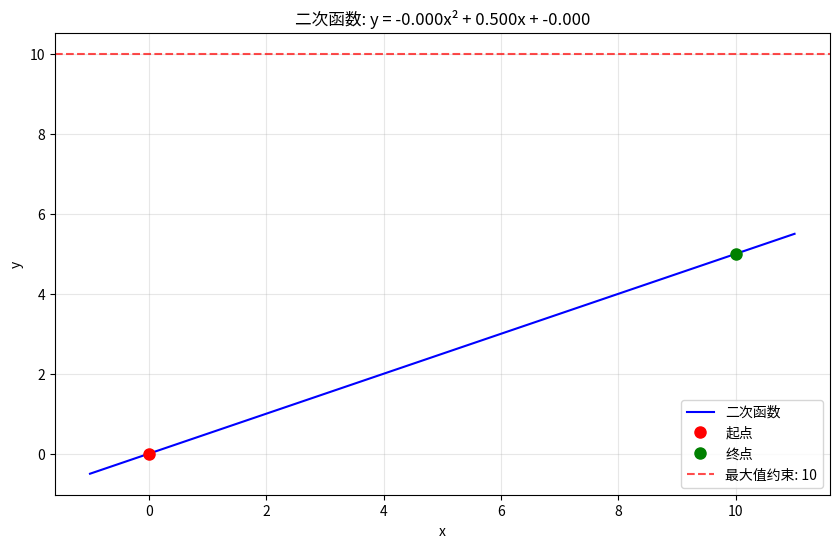
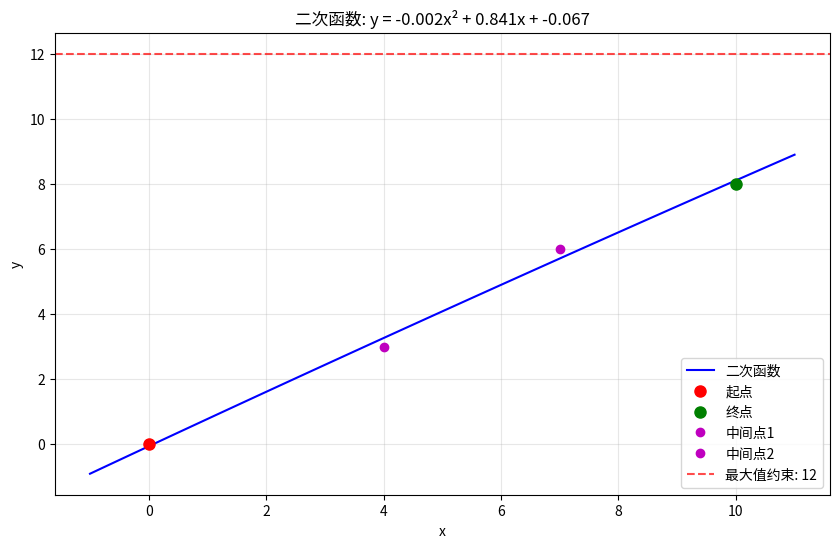
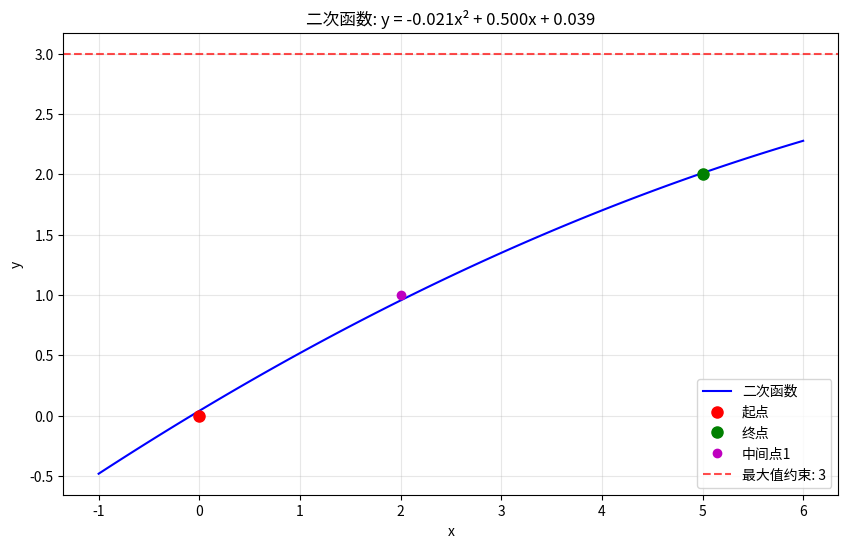

Here is the Python script that generated these plots, in order:
import numpy as np
from scipy.optimize import minimize
import matplotlib.pyplot as plt

class QuadraticFunctionSolver:
    def __init__(self, start_point, end_point, max_gradient, max_value, intermediate_points=None):
        """
        初始化二次函数求解器
        
        参数:
        start_point: (x, y) 起点坐标
        end_point: (x, y) 终点坐标
        max_gradient: 最大梯度（绝对值）
        max_value: 函数最大值
        intermediate_points: 中间点列表 [(x1, y1), (x2, y2), ...]
        """
        self.start_point = start_point
        self.end_point = end_point
        self.max_gradient = max_gradient
        self.max_value = max_value
        self.intermediate_points = intermediate_points if intermediate_points else []
        
    def quadratic_function(self, x, coeffs):
        """二次函数: y = ax² + bx + c"""
        a, b, c = coeffs
        return a * x**2 + b * x + c
    
    def gradient_function(self, x, coeffs):
        """梯度函数: dy/dx = 2ax + b"""
        a, b, _ = coeffs
        return 2 * a * x + b
    
    def objective_function(self, coeffs):
        """目标函数：最小化函数值与约束点的误差平方和"""
        error = 0.0
        
        # 起点约束
        x_start, y_start = self.start_point
        y_pred = self.quadratic_function(x_start, coeffs)
        error += (y_pred - y_start)**2
        
        # 终点约束
        x_end, y_end = self.end_point
        y_pred = self.quadratic_function(x_end, coeffs)
        error += (y_pred - y_end)**2
        
        # 中间点约束
        for point in self.intermediate_points:
            x, y = point
            y_pred = self.quadratic_function(x, coeffs)
            error += (y_pred - y)**2
            
        return error
    
    def constraints(self):
        """定义约束条件"""
        constraints_list = []
        
        # 梯度约束
        # def gradient_constraint(coeffs):
        #     a, b, _ = coeffs
            
        #     # 检查起点和终点的梯度
        #     grad_start = self.gradient_function(self.start_point[0], coeffs)
        #     grad_end = self.gradient_function(self.end_point[0], coeffs)
            
        #     # 梯度绝对值不能超过最大值
        #     return self.max_gradient - max(abs(grad_start), abs(grad_end))
        def gradient_constraint(coeffs):
            a, b, _ = coeffs
            x_start, x_end = self.start_point[0], self.end_point[0]
            
            # 二次函数的梯度是线性的，最大值出现在端点
            grad_start = self.gradient_function(x_start, coeffs)
            grad_end = self.gradient_function(x_end, coeffs)
            
            # 检查所有端点的梯度
            max_grad = max(abs(grad_start), abs(grad_end))
            
            # 如果有中间点，也检查中间点的梯度
            for point in self.intermediate_points:
                x, _ = point
                grad = self.gradient_function(x, coeffs)
                max_grad = max(max_grad, abs(grad))
            
            return self.max_gradient - max_grad
        
        # 最大值约束
        # def max_value_constraint(coeffs):
        #     a, b, c = coeffs
            
        #     # 对于二次函数，最大值出现在顶点或端点
        #     x_start, y_start = self.start_point
        #     x_end, y_end = self.end_point
            
        #     # 计算顶点位置（如果存在）
        #     if a != 0:
        #         vertex_x = -b / (2 * a)
        #         # 如果顶点在区间内，检查顶点值
        #         if min(x_start, x_end) <= vertex_x <= max(x_start, x_end):
        #             vertex_y = self.quadratic_function(vertex_x, coeffs)
        #             return self.max_value - max(y_start, y_end, vertex_y)
            
        #     return self.max_value - max(y_start, y_end)
        def max_value_constraint(coeffs):
            a, b, c = coeffs
            x_start, x_end = self.start_point[0], self.end_point[0]
            
            # 检查所有已知点的函数值
            points_to_check = [self.start_point, self.end_point] + self.intermediate_points
            max_y = max(self.quadratic_function(x, coeffs) for x, y in points_to_check)
            
            # 检查顶点（如果存在且在区间内）
            if a != 0:
                vertex_x = -b / (2 * a)
                if min(x_start, x_end) <= vertex_x <= max(x_start, x_end):
                    vertex_y = self.quadratic_function(vertex_x, coeffs)
                    max_y = max(max_y, vertex_y)
            
            return self.max_value - max_y
        
        constraints_list.append({'type': 'ineq', 'fun': gradient_constraint})
        constraints_list.append({'type': 'ineq', 'fun': max_value_constraint})
        
        return constraints_list
    
    def solve(self):
        """求解二次函数系数"""
        # 初始猜测：线性函数
        x_start, y_start = self.start_point
        x_end, y_end = self.end_point
        
        # 初始线性近似
        if x_end != x_start:
            slope = (y_end - y_start) / (x_end - x_start)
        else:
            slope = 0
            
        # 初始系数：接近线性函数
        initial_guess = [0.001, slope, y_start - slope * x_start]
        
        # 设置边界条件
        bounds = [(-10, 10), (-10, 10), (-100, 100)]
        
        # 优化求解
        result = minimize(
            self.objective_function,
            initial_guess,
            method='SLSQP',
            bounds=bounds,
            constraints=self.constraints(),
            options={'ftol': 1e-4, 'disp': False, 'maxiter': 10000}
        )
        
        if result.success:
            return result.x
        else:
            raise ValueError("无法找到满足条件的二次函数")
    
    def evaluate(self, coeffs, x):
        """在给定点x处评估函数值"""
        return self.quadratic_function(x, coeffs)
    
    def plot_function(self, coeffs, num_points=100):
        """绘制函数图像"""
        x_start, y_start = self.start_point
        x_end, y_end = self.end_point
        
        x_values = np.linspace(min(x_start, x_end) - 1, max(x_start, x_end) + 1, num_points)
        y_values = self.quadratic_function(x_values, coeffs)
        
        plt.figure(figsize=(10, 6))
        plt.plot(x_values, y_values, 'b-', label='二次函数')
        plt.plot(x_start, y_start, 'ro', markersize=8, label='起点')
        plt.plot(x_end, y_end, 'go', markersize=8, label='终点')
        
        for i, point in enumerate(self.intermediate_points):
            x, y = point
            plt.plot(x, y, 'mo', markersize=6, label=f'中间点{i+1}')
        
        # 添加梯度信息
        grad_start = self.gradient_function(x_start, coeffs)
        grad_end = self.gradient_function(x_end, coeffs)
        
        plt.axhline(y=self.max_value, color='r', linestyle='--', alpha=0.7, label=f'最大值约束: {self.max_value}')
        
        plt.xlabel('x')
        plt.ylabel('y')
        plt.title(f'二次函数: y = {coeffs[0]:.3f}x² + {coeffs[1]:.3f}x + {coeffs[2]:.3f}')
        plt.legend()
        plt.grid(True, alpha=0.3)
        plt.savefig("result.png")
        plt.show()
        
        print(f"起点梯度: {grad_start:.3f}")
        print(f"终点梯度: {grad_end:.3f}")
        print(f"最大梯度限制: ±{self.max_gradient}")

    def verify_constraints(self, coeffs):
        """验证所有约束条件是否满足"""
        a, b, c = coeffs
        violations = []
        
        # 1. 验证起点和终点
        x_start, y_start = self.start_point
        y_pred_start = self.quadratic_function(x_start, coeffs)
        if abs(y_pred_start - y_start) > 1e-3:
            violations.append(f"起点约束不满足: 期望 {y_start}, 得到 {y_pred_start}")
        
        x_end, y_end = self.end_point
        y_pred_end = self.quadratic_function(x_end, coeffs)
        if abs(y_pred_end - y_end) > 1e-3:
            violations.append(f"终点约束不满足: 期望 {y_end}, 得到 {y_pred_end}")
        
        # 2. 验证中间点
        for i, point in enumerate(self.intermediate_points):
            x, y = point
            y_pred = self.quadratic_function(x, coeffs)
            if abs(y_pred - y) > 1e-3:
                violations.append(f"中间点 {i+1} 约束不满足: 期望 {y}, 得到 {y_pred}")
        
        # 3. 验证梯度约束
        points_to_check = [self.start_point, self.end_point] + self.intermediate_points
        max_gradient_found = 0
        for point in points_to_check:
            x, _ = point
            grad = abs(self.gradient_function(x, coeffs))
            max_gradient_found = max(max_gradient_found, grad)
        
        if max_gradient_found > self.max_gradient + 1e-3:
            violations.append(f"梯度约束不满足: 最大梯度 {max_gradient_found:.4f} > {self.max_gradient}")
        
        # 4. 验证最大值约束
        x_start, x_end = self.start_point[0], self.end_point[0]
        x_min, x_max = min(x_start, x_end), max(x_start, x_end)
        
        # 检查已知点和顶点
        points_to_check = [(x, self.quadratic_function(x, coeffs)) for x, _ in [self.start_point, self.end_point] + self.intermediate_points]
        
        if a != 0:
            vertex_x = -b / (2 * a)
            if x_min <= vertex_x <= x_max:
                vertex_y = self.quadratic_function(vertex_x, coeffs)
                points_to_check.append((vertex_x, vertex_y))
        
        max_value_found = max(y for x, y in points_to_check)
        if max_value_found > self.max_value + 1e-3:
            violations.append(f"最大值约束不满足: 最大值 {max_value_found:.4f} > {self.max_value}")
        
        return violations

def main():
    """示例使用"""
    # 示例1：基本用法（只有起点和终点）
    print("示例1：基本用法")
    solver1 = QuadraticFunctionSolver(
        start_point=(0, 0),
        end_point=(10, 5),
        max_gradient=1.0,
        max_value=10
    )
    
    try:
        coeffs1 = solver1.solve()
        print(f"二次函数系数: a={coeffs1[0]:.4f}, b={coeffs1[1]:.4f}, c={coeffs1[2]:.4f}")
        solver1.plot_function(coeffs1)
    except ValueError as e:
        print(f"错误: {e}")
    
    print("\n" + "="*50 + "\n")
    
    # 示例2：带中间点
    print("示例2：带中间点")
    solver2 = QuadraticFunctionSolver(
        start_point=(0, 0),
        end_point=(10, 8),
        max_gradient=1.5,
        max_value=12,
        intermediate_points=[(4, 3), (7, 6)]
    )
    
    try:
        coeffs2 = solver2.solve()
        print(f"二次函数系数: a={coeffs2[0]:.4f}, b={coeffs2[1]:.4f}, c={coeffs2[2]:.4f}")
        solver2.plot_function(coeffs2)
    except ValueError as e:
        print(f"错误: {e}")
    
    print("\n" + "="*50 + "\n")
    
    # 示例3：严格约束
    print("示例3：严格约束")
    solver3 = QuadraticFunctionSolver(
        start_point=(0, 0),
        end_point=(5, 2),
        max_gradient=0.5,
        max_value=3,
        intermediate_points=[(2, 1)]
    )
    
    try:
        coeffs3 = solver3.solve()
        print(f"二次函数系数: a={coeffs3[0]:.4f}, b={coeffs3[1]:.4f}, c={coeffs3[2]:.4f}")
        solver3.plot_function(coeffs3)
    except ValueError as e:
        print(f"错误: {e}")

if __name__ == "__main__":
    main()
